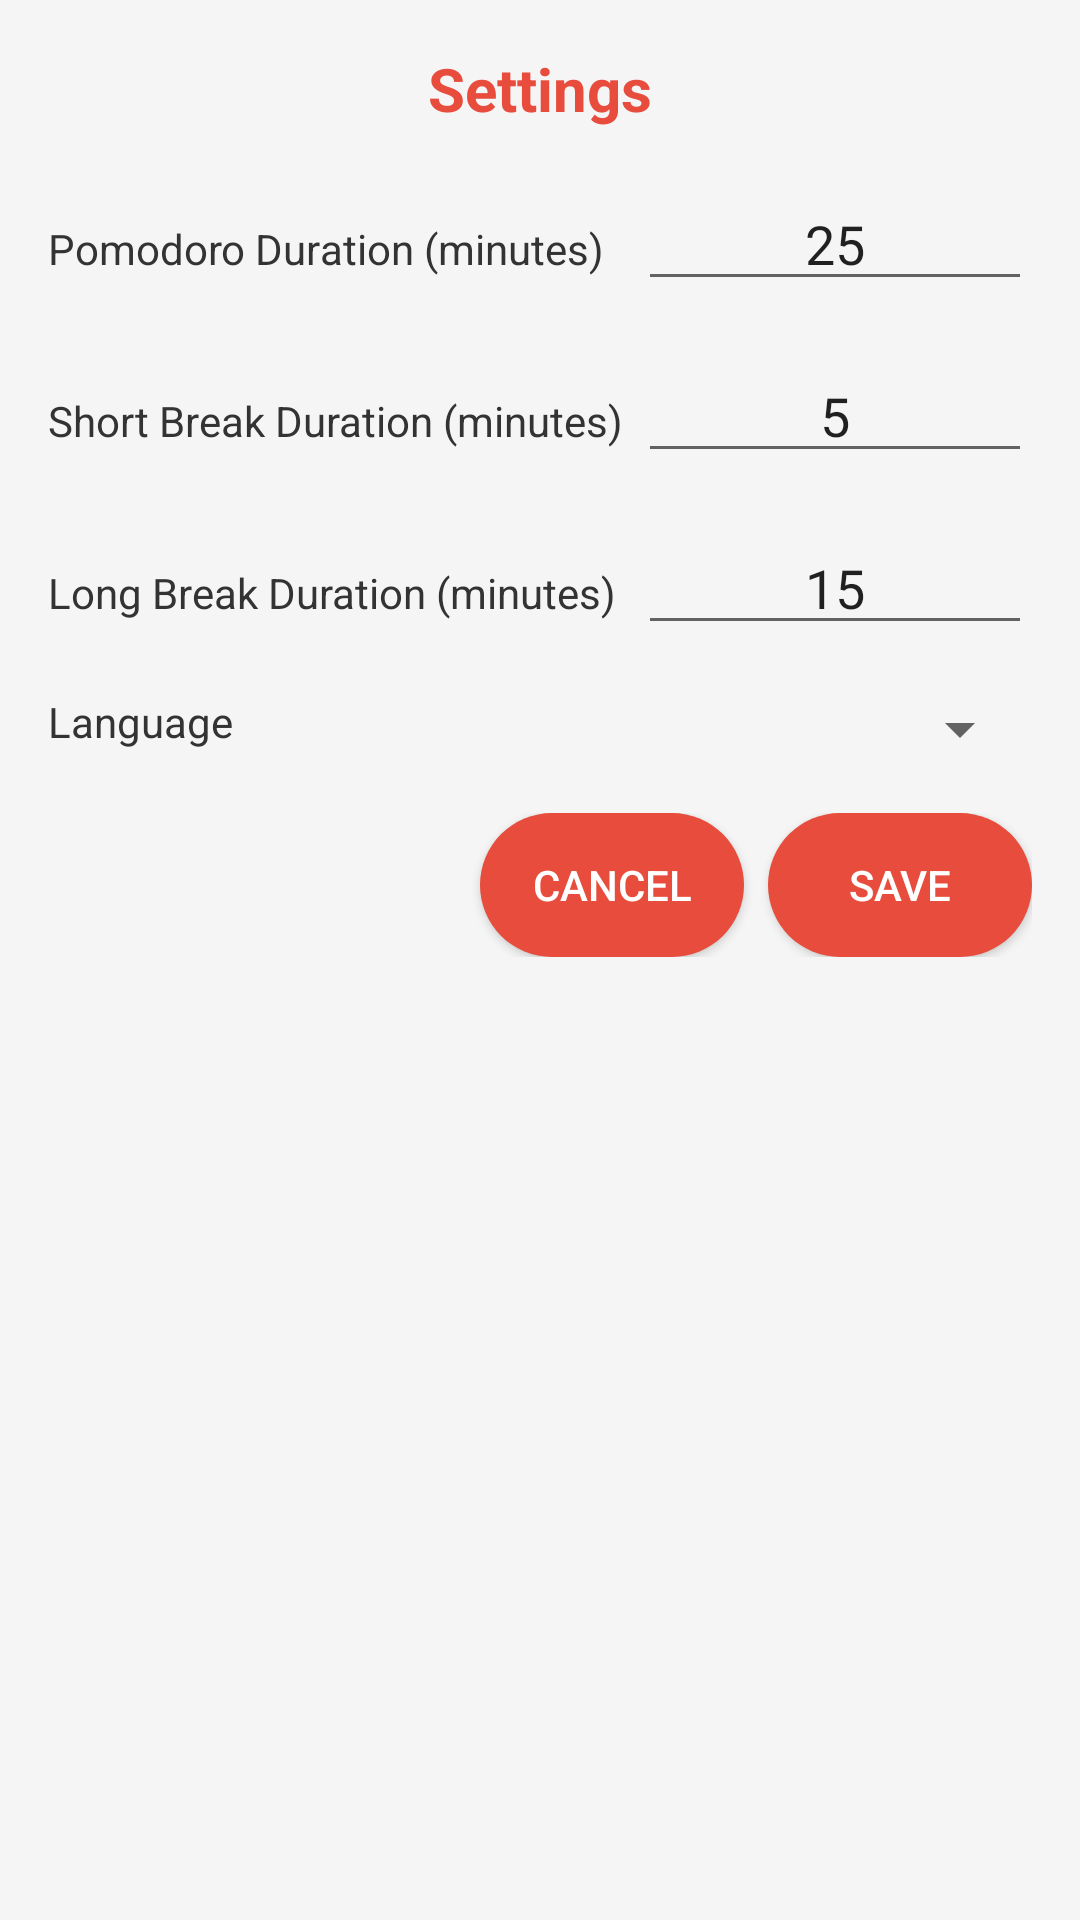

Reconstruct the res/layout file that produces this screen, plus the resources it refers to.
<!-- AndroidManifest.xml: application theme AppTheme -->
<!-- res/layout/dialog_settings.xml -->
<?xml version="1.0" encoding="utf-8"?>
<LinearLayout xmlns:android="http://schemas.android.com/apk/res/android"
    android:layout_width="match_parent"
    android:layout_height="wrap_content"
    android:orientation="vertical"
    android:padding="16dp">

    <TextView
        android:layout_width="match_parent"
        android:layout_height="wrap_content"
        android:text="@string/settings"
        android:textColor="@color/colorPrimary"
        android:textSize="20sp"
        android:textStyle="bold"
        android:gravity="center"
        android:layout_marginBottom="16dp" />

    <LinearLayout
        android:layout_width="match_parent"
        android:layout_height="wrap_content"
        android:orientation="horizontal"
        android:layout_marginBottom="16dp">

        <TextView
            android:layout_width="0dp"
            android:layout_height="wrap_content"
            android:layout_weight="1.5"
            android:text="@string/pomodoro_duration"
            android:textColor="@color/colorText" />

        <EditText
            android:id="@+id/pomodoroTimeEditText"
            android:layout_width="0dp"
            android:layout_height="wrap_content"
            android:layout_weight="1"
            android:inputType="number"
            android:gravity="center"
            android:text="25" />
    </LinearLayout>

    <LinearLayout
        android:layout_width="match_parent"
        android:layout_height="wrap_content"
        android:orientation="horizontal"
        android:layout_marginBottom="16dp">

        <TextView
            android:layout_width="0dp"
            android:layout_height="wrap_content"
            android:layout_weight="1.5"
            android:text="@string/short_break_duration"
            android:textColor="@color/colorText" />

        <EditText
            android:id="@+id/shortBreakTimeEditText"
            android:layout_width="0dp"
            android:layout_height="wrap_content"
            android:layout_weight="1"
            android:inputType="number"
            android:gravity="center"
            android:text="5" />
    </LinearLayout>

    <LinearLayout
        android:layout_width="match_parent"
        android:layout_height="wrap_content"
        android:orientation="horizontal"
        android:layout_marginBottom="16dp">

        <TextView
            android:layout_width="0dp"
            android:layout_height="wrap_content"
            android:layout_weight="1.5"
            android:text="@string/long_break_duration"
            android:textColor="@color/colorText" />

        <EditText
            android:id="@+id/longBreakTimeEditText"
            android:layout_width="0dp"
            android:layout_height="wrap_content"
            android:layout_weight="1"
            android:inputType="number"
            android:gravity="center"
            android:text="15" />
    </LinearLayout>
    
    
    <LinearLayout
        android:layout_width="match_parent"
        android:layout_height="wrap_content"
        android:orientation="horizontal"
        android:layout_marginBottom="16dp"
        android:visibility="gone">

        <TextView
            android:layout_width="0dp"
            android:layout_height="wrap_content"
            android:layout_weight="1.5"
            android:text="@string/dark_mode"
            android:textColor="@color/colorText" />

        <Spinner
            android:id="@+id/darkModeSpinner"
            android:layout_width="0dp"
            android:layout_height="wrap_content"
            android:layout_weight="2"
            android:minWidth="180dp" />
    </LinearLayout>
    
    
    <LinearLayout
        android:layout_width="match_parent"
        android:layout_height="wrap_content"
        android:orientation="horizontal"
        android:layout_marginBottom="16dp">

        <TextView
            android:layout_width="0dp"
            android:layout_height="wrap_content"
            android:layout_weight="1.5"
            android:text="@string/language"
            android:textColor="@color/colorText" />

        <Spinner
            android:id="@+id/languageSpinner"
            android:layout_width="0dp"
            android:layout_height="wrap_content"
            android:layout_weight="2"
            android:minWidth="200dp" />
    </LinearLayout>

    <LinearLayout
        android:layout_width="match_parent"
        android:layout_height="wrap_content"
        android:orientation="horizontal"
        android:gravity="end">

        <Button
            android:id="@+id/cancelButton"
            android:layout_width="wrap_content"
            android:layout_height="wrap_content"
            android:text="@string/cancel"
            android:background="@drawable/button_background"
            android:textColor="@color/colorWhite"
            android:layout_marginEnd="8dp" />

        <Button
            android:id="@+id/saveButton"
            android:layout_width="wrap_content"
            android:layout_height="wrap_content"
            android:text="@string/save"
            android:background="@drawable/button_background"
            android:textColor="@color/colorWhite" />
    </LinearLayout>
</LinearLayout>
<!-- resources referenced by this layout -->
<resources>
  <color name="colorPrimary">#e74c3c</color>
  <color name="colorText">#333333</color>
  <color name="colorWhite">#FFFFFF</color>
  <!-- drawable button_background (drawable) -->
  <?xml version="1.0" encoding="utf-8"?>
  <shape xmlns:android="http://schemas.android.com/apk/res/android"
      android:shape="rectangle">
      <corners android:radius="50dp" />
      <solid android:color="@color/colorPrimary" />
  </shape>
  <string name="cancel">Cancel</string>
  <string name="dark_mode">Dark Mode</string>
  <string name="language">Language</string>
  <string name="long_break_duration">Long Break Duration (minutes)</string>
  <string name="pomodoro_duration">Pomodoro Duration (minutes)</string>
  <string name="save">Save</string>
  <string name="settings">Settings</string>
  <string name="short_break_duration">Short Break Duration (minutes)</string>
  <style name="AppTheme" parent="Theme.AppCompat.Light.DarkActionBar">
          <item name="colorPrimary">@color/colorPrimary</item>
          <item name="colorPrimaryDark">@color/colorPrimaryDark</item>
          <item name="colorAccent">@color/colorAccent</item>
          <item name="android:windowBackground">@color/colorBackground</item>
      </style>
  <color name="colorPrimaryDark">#c0392b</color>
  <color name="colorAccent">#e74c3c</color>
  <color name="colorBackground">#f5f5f5</color>
</resources>
